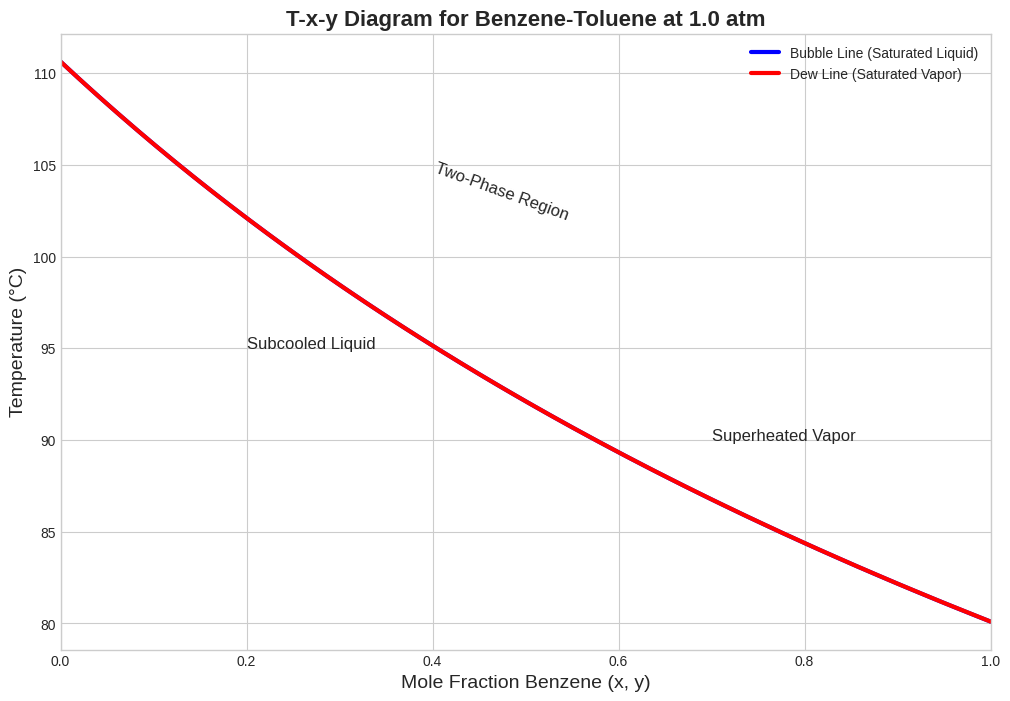

This figure's Python source:
import numpy as np
import matplotlib.pyplot as plt
from scipy.optimize import fsolve

# --- Define System Parameters ---
# We will model the Benzene(1) - Toluene(2) system
P_total = 1.0 # System pressure in atm

# Antoine Coefficients for P_sat in mmHg and T in Celsius
# antoine_coeffs = [A, B, C]
antoine_benzene = [6.90565, 1211.033, 220.79]
antoine_toluene = [6.95464, 1344.8,   219.482]

def antoine_pressure(T_celsius, coeffs):
    """Calculates vapor pressure in atm given T in Celsius."""
    A, B, C = coeffs
    P_mmHg = 10**(A - (B / (C + T_celsius)))
    return P_mmHg / 760.0 # Convert to atm

print("System parameters and Antoine function are defined.")

# --- Bubble and Dew Point Functions ---

def bubble_point_T(x1, P_total):
    """Calculates bubble point temperature and vapor composition y1."""
    x2 = 1 - x1
    
    # Define the equation to solve: f(T) = 0
    def equation_to_solve(T):
        P1_sat = antoine_pressure(T, antoine_benzene)
        P2_sat = antoine_pressure(T, antoine_toluene)
        return x1 * P1_sat + x2 * P2_sat - P_total
    
    # Good initial guess is the weighted average of pure component boiling points
    # T_boil_benzene at 1atm is ~80.1 C, T_boil_toluene is ~110.6 C
    initial_guess = x1 * 80.1 + x2 * 110.6
    
    T_bubble = fsolve(equation_to_solve, initial_guess)[0]
    
    # Now calculate vapor composition y1
    y1 = (x1 * antoine_pressure(T_bubble, antoine_benzene)) / P_total
    return T_bubble, y1

def dew_point_T(y1, P_total):
    """Calculates dew point temperature and liquid composition x1."""
    y2 = 1 - y1
    
    # Define the equation to solve: f(T) = 0
    def equation_to_solve(T):
        P1_sat = antoine_pressure(T, antoine_benzene)
        P2_sat = antoine_pressure(T, antoine_toluene)
        # Avoid division by zero if pressures are too low
        P1_sat = max(P1_sat, 1e-9)
        P2_sat = max(P2_sat, 1e-9)
        return (y1 / P1_sat) + (y2 / P2_sat) - (1 / P_total)
    
    initial_guess = y1 * 80.1 + y2 * 110.6
    T_dew = fsolve(equation_to_solve, initial_guess)[0]
    
    # Now calculate liquid composition x1
    x1 = (y1 * P_total) / antoine_pressure(T_dew, antoine_benzene)
    return T_dew, x1

print("Bubble and Dew point solver functions are defined.")

# --- Generate Data ---
x_values = np.linspace(0, 1, 50)
y_values = np.linspace(0, 1, 50)

bubble_line_T = []
bubble_line_y = []
dew_line_T = []
dew_line_x = []

# Calculate Bubble Line (T vs x)
for x1 in x_values:
    T_b, y1 = bubble_point_T(x1, P_total)
    bubble_line_T.append(T_b)
    bubble_line_y.append(y1)

# Calculate Dew Line (T vs y)
for y1 in y_values:
    T_d, x1 = dew_point_T(y1, P_total)
    dew_line_T.append(T_d)
    dew_line_x.append(x1)

# --- Plotting the Diagram ---
plt.style.use('seaborn-v0_8-whitegrid')
plt.figure(figsize=(12, 8))

plt.plot(x_values, bubble_line_T, 'b-', linewidth=3, label='Bubble Line (Saturated Liquid)')
# For the dew line, we plot T vs x, so we use the calculated dew_line_x values
plt.plot(dew_line_x, dew_line_T, 'r-', linewidth=3, label='Dew Line (Saturated Vapor)')

# Add annotations
plt.title(f'T-x-y Diagram for Benzene-Toluene at {P_total} atm', fontsize=16, weight='bold')
plt.xlabel('Mole Fraction Benzene (x, y)', fontsize=14)
plt.ylabel('Temperature (°C)', fontsize=14)
plt.xlim(0, 1)
plt.legend()
plt.grid(True)

plt.text(0.2, 95, 'Subcooled Liquid', fontsize=12)
plt.text(0.4, 102, 'Two-Phase Region', fontsize=12, rotation=-20)
plt.text(0.7, 90, 'Superheated Vapor', fontsize=12)

plt.show()
